The GitHub repository krishshah120/Wound-Analyzer contains a labelled image folder "data" with 6 categories: abrasion, bruise, burn 1st degree, burn 2nd degree, burn 3rd degree, cut. Examples follow, each with its label.

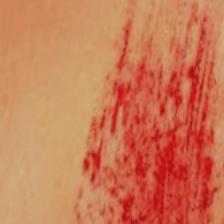
Label: abrasion

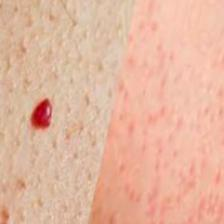
Label: burn 2nd degree

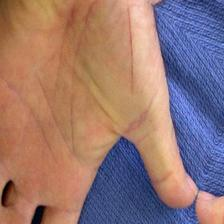
Label: cut

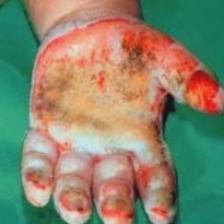
Label: burn 3rd degree

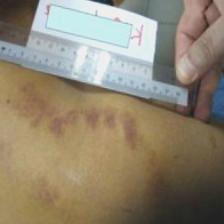
Label: bruise

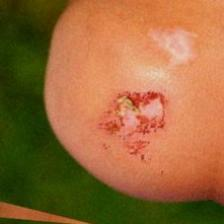
Label: abrasion
